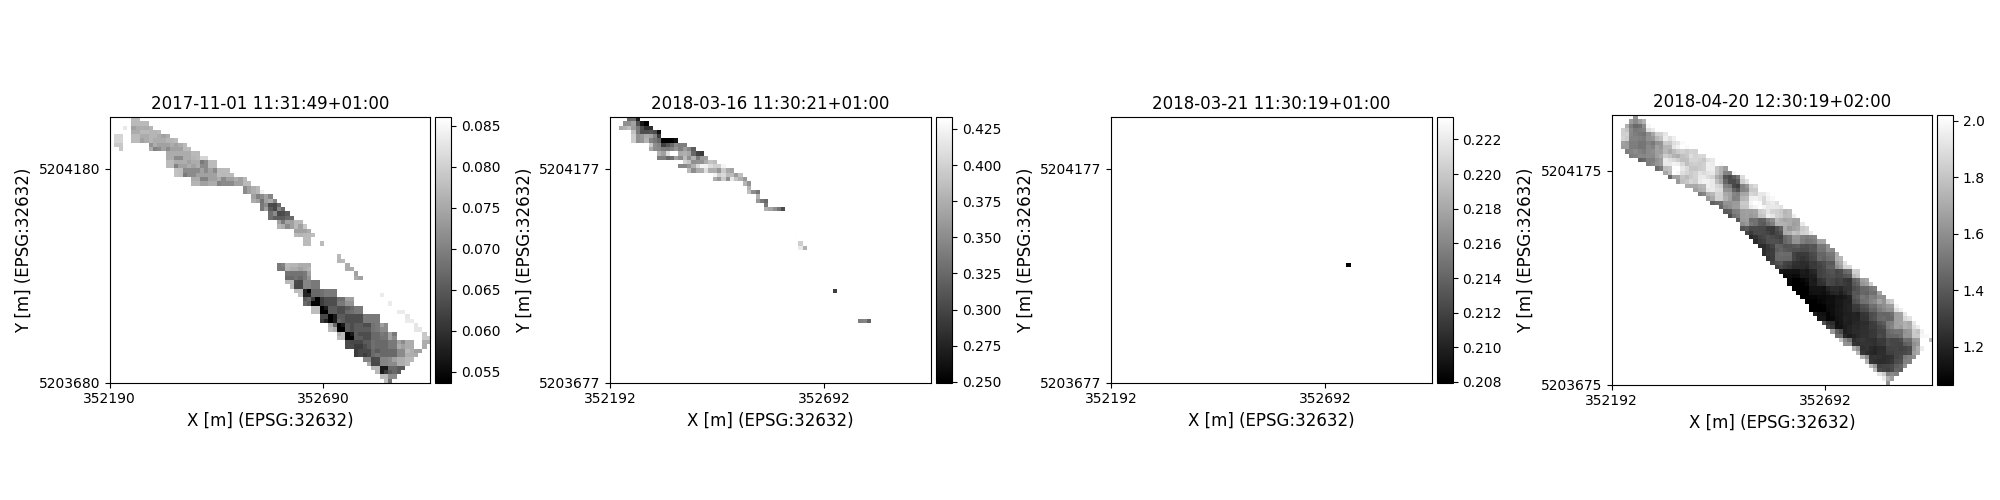

Source data for this figure (header and first rows):
time, y, x, lai, pheno_phase
2017-11-01 11:31:49+01:00, 5203685, 352835, 0.07787, germination-endoftillering
2017-11-01 11:31:49+01:00, 5203685, 352845, 0.06821, germination-endoftillering
2017-11-01 11:31:49+01:00, 5203695, 352825, 0.07734, germination-endoftillering
2017-11-01 11:31:49+01:00, 5203695, 352835, 0.07734, germination-endoftillering
2017-11-01 11:31:49+01:00, 5203695, 352845, 0.07136, germination-endoftillering
2017-11-01 11:31:49+01:00, 5203695, 352855, 0.07136, germination-endoftillering
2017-11-01 11:31:49+01:00, 5203705, 352815, 0.07711, germination-endoftillering
2017-11-01 11:31:49+01:00, 5203705, 352825, 0.05696, germination-endoftillering
2017-11-01 11:31:49+01:00, 5203705, 352835, 0.06145, germination-endoftillering
2017-11-01 11:31:49+01:00, 5203705, 352845, 0.06523, germination-endoftillering
2017-11-01 11:31:49+01:00, 5203705, 352855, 0.06705, germination-endoftillering
2017-11-01 11:31:49+01:00, 5203705, 352865, 0.06523, germination-endoftillering
2017-11-01 11:31:49+01:00, 5203715, 352805, 0.07711, germination-endoftillering
2017-11-01 11:31:49+01:00, 5203715, 352815, 0.07711, germination-endoftillering
2017-11-01 11:31:49+01:00, 5203715, 352825, 0.05696, germination-endoftillering
2017-11-01 11:31:49+01:00, 5203715, 352835, 0.05696, germination-endoftillering
2017-11-01 11:31:49+01:00, 5203715, 352845, 0.06705, germination-endoftillering
2017-11-01 11:31:49+01:00, 5203715, 352855, 0.06705, germination-endoftillering
2017-11-01 11:31:49+01:00, 5203715, 352865, 0.06523, germination-endoftillering
2017-11-01 11:31:49+01:00, 5203715, 352875, 0.06523, germination-endoftillering
2017-11-01 11:31:49+01:00, 5203725, 352795, 0.07529, germination-endoftillering
2017-11-01 11:31:49+01:00, 5203725, 352805, 0.06282, germination-endoftillering
2017-11-01 11:31:49+01:00, 5203725, 352815, 0.06282, germination-endoftillering
2017-11-01 11:31:49+01:00, 5203725, 352825, 0.07056, germination-endoftillering
2017-11-01 11:31:49+01:00, 5203725, 352835, 0.07056, germination-endoftillering
2017-11-01 11:31:49+01:00, 5203725, 352845, 0.07136, germination-endoftillering
2017-11-01 11:31:49+01:00, 5203725, 352855, 0.07136, germination-endoftillering
2017-11-01 11:31:49+01:00, 5203725, 352865, 0.07575, germination-endoftillering
2017-11-01 11:31:49+01:00, 5203725, 352875, 0.07575, germination-endoftillering
2017-11-01 11:31:49+01:00, 5203725, 352885, 0.07711, germination-endoftillering
2017-11-01 11:31:49+01:00, 5203735, 352785, 0.07056, germination-endoftillering
2017-11-01 11:31:49+01:00, 5203735, 352795, 0.07056, germination-endoftillering
2017-11-01 11:31:49+01:00, 5203735, 352805, 0.06282, germination-endoftillering
2017-11-01 11:31:49+01:00, 5203735, 352815, 0.06332, germination-endoftillering
2017-11-01 11:31:49+01:00, 5203735, 352825, 0.07056, germination-endoftillering
2017-11-01 11:31:49+01:00, 5203735, 352835, 0.07056, germination-endoftillering
2017-11-01 11:31:49+01:00, 5203735, 352845, 0.07136, germination-endoftillering
2017-11-01 11:31:49+01:00, 5203735, 352855, 0.07412, germination-endoftillering
2017-11-01 11:31:49+01:00, 5203735, 352865, 0.07575, germination-endoftillering
2017-11-01 11:31:49+01:00, 5203735, 352875, 0.07575, germination-endoftillering
2017-11-01 11:31:49+01:00, 5203735, 352885, 0.07711, germination-endoftillering
2017-11-01 11:31:49+01:00, 5203735, 352895, 0.07711, germination-endoftillering
2017-11-01 11:31:49+01:00, 5203745, 352765, 0.06145, germination-endoftillering
2017-11-01 11:31:49+01:00, 5203745, 352775, 0.06282, germination-endoftillering
2017-11-01 11:31:49+01:00, 5203745, 352785, 0.06145, germination-endoftillering
2017-11-01 11:31:49+01:00, 5203745, 352795, 0.06282, germination-endoftillering
2017-11-01 11:31:49+01:00, 5203745, 352805, 0.06705, germination-endoftillering
2017-11-01 11:31:49+01:00, 5203745, 352815, 0.06826, germination-endoftillering
2017-11-01 11:31:49+01:00, 5203745, 352825, 0.06705, germination-endoftillering
2017-11-01 11:31:49+01:00, 5203745, 352835, 0.06705, germination-endoftillering
2017-11-01 11:31:49+01:00, 5203745, 352845, 0.06705, germination-endoftillering
2017-11-01 11:31:49+01:00, 5203745, 352855, 0.06705, germination-endoftillering
2017-11-01 11:31:49+01:00, 5203745, 352865, 0.07136, germination-endoftillering
2017-11-01 11:31:49+01:00, 5203745, 352875, 0.07136, germination-endoftillering
2017-11-01 11:31:49+01:00, 5203745, 352885, 0.07575, germination-endoftillering
2017-11-01 11:31:49+01:00, 5203745, 352895, 0.07575, germination-endoftillering
2017-11-01 11:31:49+01:00, 5203745, 352905, 0.07543, germination-endoftillering
2017-11-01 11:31:49+01:00, 5203755, 352765, 0.06145, germination-endoftillering
2017-11-01 11:31:49+01:00, 5203755, 352775, 0.06282, germination-endoftillering
2017-11-01 11:31:49+01:00, 5203755, 352785, 0.06282, germination-endoftillering
... 15,591 more rows
